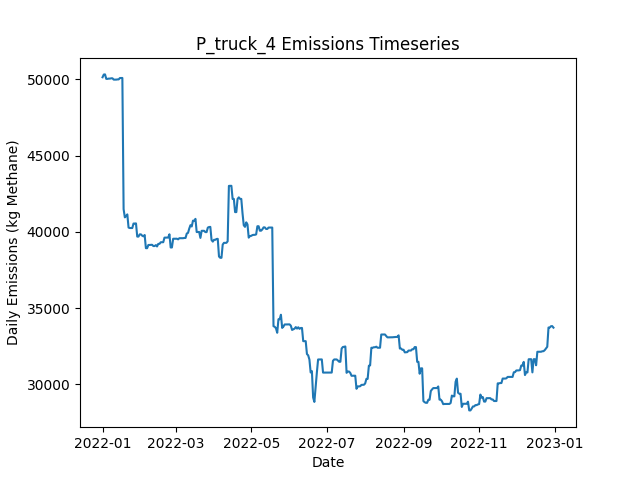

The file beside this chart, header and first rows:
Date, Daily Emissions (Kg Methane), Daily Mitigable Emissions (Kg Methane), Daily Non-Mitigable Emissions (Kg Methan…, Daily Cost ($), Active Leaks, New Leaks, Leaks Repaired, Leaks Naturally Repaired, Leaks Tagged, Daily Repair Cost ($), Daily Natural Repair Cost ($), truck Deployment Cost ($), truck Sites flagged for Follow-Up, truck Leaks tagged for repair, truck Sites Visited, truck Travel Time (Minutes), truck Survey Time (Minutes), OGI_FU Deployment Cost ($), OGI_FU Sites flagged for Follow-Up, OGI_FU Leaks tagged for repair, OGI_FU Sites Visited, OGI_FU Travel Time (Minutes), OGI_FU Survey Time (Minutes)
2022-01-01, 50142, 9154, 40988, 400, 397, 399, 0, 2, 0.00000, 0.00000, 400, 400, 0, , 10, 180, 270, 0.00000, , 0, 0, 0, 0
2022-01-02, 50319, 9331, 40988, 400, 398, 1, 0, 0, 0.00000, 0.00000, 0.00000, 400, 0, , 1, 20, 30, 0.00000, , 0, 0, 0, 0
2022-01-03, 50329, 9341, 40988, 3000, 400, 2, 0, 0, 252, 0.00000, 0.00000, 0.00000, 9, , 0, 0, 0, 3000, , 252, 9, 360, 1080
2022-01-04, 50036, 9341, 40694, 500, 399, 0, 0, 0, 26, 0.00000, 0.00000, 0.00000, 1, , 0, 0, 0, 500, , 26, 1, 30, 120
2022-01-05, 50036, 9341, 40694, 0.00000, 399, 0, 0, 0, 0.00000, 0.00000, 0.00000, 0.00000, 0, , 0, 0, 0, 0.00000, , 0, 0, 0, 0
2022-01-06, 50054, 9359, 40694, 0.00000, 401, 2, 0, 0, 0.00000, 0.00000, 0.00000, 0.00000, 0, , 0, 0, 0, 0.00000, , 0, 0, 0, 0
2022-01-07, 50054, 9359, 40694, 0.00000, 401, 0, 0, 0, 0.00000, 0.00000, 0.00000, 0.00000, 0, , 0, 0, 0, 0.00000, , 0, 0, 0, 0
2022-01-08, 50073, 9379, 40694, 0.00000, 402, 1, 0, 0, 0.00000, 0.00000, 0.00000, 0.00000, 0, , 0, 0, 0, 0.00000, , 0, 0, 0, 0
2022-01-09, 50073, 9379, 40694, 0.00000, 402, 0, 0, 0, 0.00000, 0.00000, 0.00000, 0.00000, 0, , 0, 0, 0, 0.00000, , 0, 0, 0, 0
2022-01-10, 49987, 9379, 40608, 0.00000, 401, 0, 0, 0, 0.00000, 0.00000, 0.00000, 0.00000, 0, , 0, 0, 0, 0.00000, , 0, 0, 0, 0
2022-01-11, 49987, 9379, 40608, 0.00000, 401, 0, 0, 0, 0.00000, 0.00000, 0.00000, 0.00000, 0, , 0, 0, 0, 0.00000, , 0, 0, 0, 0
2022-01-12, 49987, 9379, 40608, 0.00000, 401, 1, 0, 1, 0.00000, 0.00000, 200, 0.00000, 0, , 0, 0, 0, 0.00000, , 0, 0, 0, 0
2022-01-13, 50001, 9393, 40608, 0.00000, 402, 1, 0, 0, 0.00000, 0.00000, 0.00000, 0.00000, 0, , 0, 0, 0, 0.00000, , 0, 0, 0, 0
2022-01-14, 50001, 9393, 40608, 0.00000, 402, 0, 0, 0, 0.00000, 0.00000, 0.00000, 0.00000, 0, , 0, 0, 0, 0.00000, , 0, 0, 0, 0
2022-01-15, 50092, 9397, 40694, 0.00000, 404, 2, 0, 0, 0.00000, 0.00000, 0.00000, 0.00000, 0, , 0, 0, 0, 0.00000, , 0, 0, 0, 0
2022-01-16, 50092, 9397, 40694, 0.00000, 404, 0, 0, 0, 0.00000, 0.00000, 0.00000, 0.00000, 0, , 0, 0, 0, 0.00000, , 0, 0, 0, 0
2022-01-17, 50095, 9400, 40694, 0.00000, 405, 1, 0, 0, 0.00000, 0.00000, 0.00000, 0.00000, 0, , 0, 0, 0, 0.00000, , 0, 0, 0, 0
2022-01-18, 41497, 906.3, 40591, 44800, 181, 1, 224, 0, 0.00000, 44800, 0.00000, 0.00000, 0, , 0, 0, 0, 0.00000, , 0, 0, 0, 0
2022-01-19, 40958, 73.52, 40884, 5000, 158, 2, 25, 0, 0.00000, 5000, 0.00000, 0.00000, 0, , 0, 0, 0, 0.00000, , 0, 0, 0, 0
2022-01-20, 41044, 73.52, 40971, 0.00000, 159, 2, 0, 0, 0.00000, 0.00000, 0.00000, 0.00000, 0, , 0, 0, 0, 0.00000, , 0, 0, 0, 0
2022-01-21, 41152, 77.14, 41075, 0.00000, 161, 2, 0, 0, 0.00000, 0.00000, 0.00000, 0.00000, 0, , 0, 0, 0, 0.00000, , 0, 0, 0, 0
2022-01-22, 40288, 77.83, 40211, 0.00000, 161, 1, 0, 0, 0.00000, 0.00000, 0.00000, 0.00000, 0, , 0, 0, 0, 0.00000, , 0, 0, 0, 0
2022-01-23, 40258, 134.3, 40124, 0.00000, 162, 2, 0, 0, 0.00000, 0.00000, 0.00000, 0.00000, 0, , 0, 0, 0, 0.00000, , 0, 0, 0, 0
2022-01-24, 40258, 134.3, 40124, 0.00000, 162, 0, 0, 0, 0.00000, 0.00000, 0.00000, 0.00000, 0, , 0, 0, 0, 0.00000, , 0, 0, 0, 0
2022-01-25, 40258, 134, 40124, 0.00000, 161, 0, 0, 1, 0.00000, 0.00000, 200, 0.00000, 0, , 0, 0, 0, 0.00000, , 0, 0, 0, 0
2022-01-26, 40552, 134, 40418, 0.00000, 162, 1, 0, 0, 0.00000, 0.00000, 0.00000, 0.00000, 0, , 0, 0, 0, 0.00000, , 0, 0, 0, 0
2022-01-27, 40552, 134.2, 40418, 0.00000, 162, 1, 0, 1, 0.00000, 0.00000, 200, 0.00000, 0, , 0, 0, 0, 0.00000, , 0, 0, 0, 0
2022-01-28, 40561, 229.6, 40332, 0.00000, 164, 3, 0, 0, 0.00000, 0.00000, 0.00000, 0.00000, 0, , 0, 0, 0, 0.00000, , 0, 0, 0, 0
2022-01-29, 39697, 229.3, 39468, 0.00000, 162, 0, 0, 1, 0.00000, 0.00000, 200, 0.00000, 0, , 0, 0, 0, 0.00000, , 0, 0, 0, 0
2022-01-30, 39697, 229.3, 39468, 0.00000, 162, 0, 0, 0, 0.00000, 0.00000, 0.00000, 0.00000, 0, , 0, 0, 0, 0.00000, , 0, 0, 0, 0
2022-01-31, 39842, 374.3, 39468, 0.00000, 164, 3, 0, 0, 0.00000, 0.00000, 0.00000, 0.00000, 0, , 0, 0, 0, 0.00000, , 0, 0, 0, 0
2022-02-01, 39842, 374.3, 39468, 0.00000, 164, 0, 0, 0, 0.00000, 0.00000, 0.00000, 0.00000, 0, , 0, 0, 0, 0.00000, , 0, 0, 0, 0
2022-02-02, 39755, 374.3, 39381, 0.00000, 163, 0, 0, 0, 0.00000, 0.00000, 0.00000, 0.00000, 0, , 0, 0, 0, 0.00000, , 0, 0, 0, 0
2022-02-03, 39714, 419.1, 39295, 0.00000, 164, 2, 0, 0, 0.00000, 0.00000, 0.00000, 0.00000, 0, , 0, 0, 0, 0.00000, , 0, 0, 0, 0
2022-02-04, 39800, 419.1, 39381, 0.00000, 165, 1, 0, 0, 0.00000, 0.00000, 0.00000, 0.00000, 0, , 0, 0, 0, 0.00000, , 0, 0, 0, 0
2022-02-05, 38936, 419.1, 38517, 0.00000, 164, 0, 0, 0, 0.00000, 0.00000, 0.00000, 0.00000, 0, , 0, 0, 0, 0.00000, , 0, 0, 0, 0
2022-02-06, 38936, 419.1, 38517, 0.00000, 164, 0, 0, 0, 0.00000, 0.00000, 0.00000, 0.00000, 0, , 0, 0, 0, 0.00000, , 0, 0, 0, 0
2022-02-07, 39148, 630.5, 38517, 0.00000, 167, 3, 0, 0, 0.00000, 0.00000, 0.00000, 0.00000, 0, , 0, 0, 0, 0.00000, , 0, 0, 0, 0
2022-02-08, 39148, 630.5, 38517, 0.00000, 167, 0, 0, 0, 0.00000, 0.00000, 0.00000, 0.00000, 0, , 0, 0, 0, 0.00000, , 0, 0, 0, 0
2022-02-09, 39157, 640.1, 38517, 0.00000, 169, 3, 0, 1, 0.00000, 0.00000, 200, 0.00000, 0, , 0, 0, 0, 0.00000, , 0, 0, 0, 0
2022-02-10, 39160, 642.9, 38517, 0.00000, 170, 1, 0, 0, 0.00000, 0.00000, 0.00000, 0.00000, 0, , 0, 0, 0, 0.00000, , 0, 0, 0, 0
2022-02-11, 39076, 662.6, 38413, 0.00000, 170, 2, 0, 1, 0.00000, 0.00000, 200, 0.00000, 0, , 0, 0, 0, 0.00000, , 0, 0, 0, 0
2022-02-12, 39076, 662.9, 38413, 0.00000, 171, 2, 0, 0, 0.00000, 0.00000, 0.00000, 0.00000, 0, , 0, 0, 0, 0.00000, , 0, 0, 0, 0
2022-02-13, 39137, 723.3, 38413, 0.00000, 173, 2, 0, 0, 0.00000, 0.00000, 0.00000, 0.00000, 0, , 0, 0, 0, 0.00000, , 0, 0, 0, 0
2022-02-14, 39050, 723.3, 38327, 0.00000, 172, 0, 0, 0, 0.00000, 0.00000, 0.00000, 0.00000, 0, , 0, 0, 0, 0.00000, , 0, 0, 0, 0
2022-02-15, 39219, 1860, 37359, 0.00000, 171, 1, 0, 0, 0.00000, 0.00000, 0.00000, 0.00000, 0, , 0, 0, 0, 0.00000, , 0, 0, 0, 0
2022-02-16, 39219, 1860, 37359, 0.00000, 171, 0, 0, 0, 0.00000, 0.00000, 0.00000, 0.00000, 0, , 0, 0, 0, 0.00000, , 0, 0, 0, 0
2022-02-17, 39327, 1864, 37463, 0.00000, 173, 2, 0, 0, 0.00000, 0.00000, 0.00000, 0.00000, 0, , 0, 0, 0, 0.00000, , 0, 0, 0, 0
2022-02-18, 39328, 1865, 37463, 0.00000, 174, 1, 0, 0, 0.00000, 0.00000, 0.00000, 0.00000, 0, , 0, 0, 0, 0.00000, , 0, 0, 0, 0
2022-02-19, 39328, 1865, 37463, 0.00000, 174, 0, 0, 0, 0.00000, 0.00000, 0.00000, 0.00000, 0, , 0, 0, 0, 0.00000, , 0, 0, 0, 0
2022-02-20, 39627, 1870, 37757, 0.00000, 176, 2, 0, 0, 0.00000, 0.00000, 0.00000, 0.00000, 0, , 0, 0, 0, 0.00000, , 0, 0, 0, 0
2022-02-21, 39631, 1874, 37757, 0.00000, 177, 1, 0, 0, 0.00000, 0.00000, 0.00000, 0.00000, 0, , 0, 0, 0, 0.00000, , 0, 0, 0, 0
2022-02-22, 39634, 1877, 37757, 0.00000, 177, 1, 0, 1, 0.00000, 0.00000, 200, 0.00000, 0, , 0, 0, 0, 0.00000, , 0, 0, 0, 0
2022-02-23, 39634, 1877, 37757, 0.00000, 177, 0, 0, 0, 0.00000, 0.00000, 0.00000, 0.00000, 0, , 0, 0, 0, 0.00000, , 0, 0, 0, 0
2022-02-24, 39847, 1883, 37964, 0.00000, 178, 2, 0, 0, 0.00000, 0.00000, 0.00000, 0.00000, 0, , 0, 0, 0, 0.00000, , 0, 0, 0, 0
2022-02-25, 38983, 1883, 37100, 0.00000, 176, 0, 0, 1, 0.00000, 0.00000, 200, 0.00000, 0, , 0, 0, 0, 0.00000, , 0, 0, 0, 0
2022-02-26, 38983, 1883, 37100, 0.00000, 176, 0, 0, 0, 0.00000, 0.00000, 0.00000, 0.00000, 0, , 0, 0, 0, 0.00000, , 0, 0, 0, 0
2022-02-27, 39554, 1884, 37670, 0.00000, 177, 2, 0, 0, 0.00000, 0.00000, 0.00000, 0.00000, 0, , 0, 0, 0, 0.00000, , 0, 0, 0, 0
2022-02-28, 39556, 1886, 37670, 0.00000, 178, 1, 0, 0, 0.00000, 0.00000, 0.00000, 0.00000, 0, , 0, 0, 0, 0.00000, , 0, 0, 0, 0
2022-03-01, 39556, 1886, 37670, 0.00000, 178, 0, 0, 0, 0.00000, 0.00000, 0.00000, 0.00000, 0, , 0, 0, 0, 0.00000, , 0, 0, 0, 0
... 305 more rows
